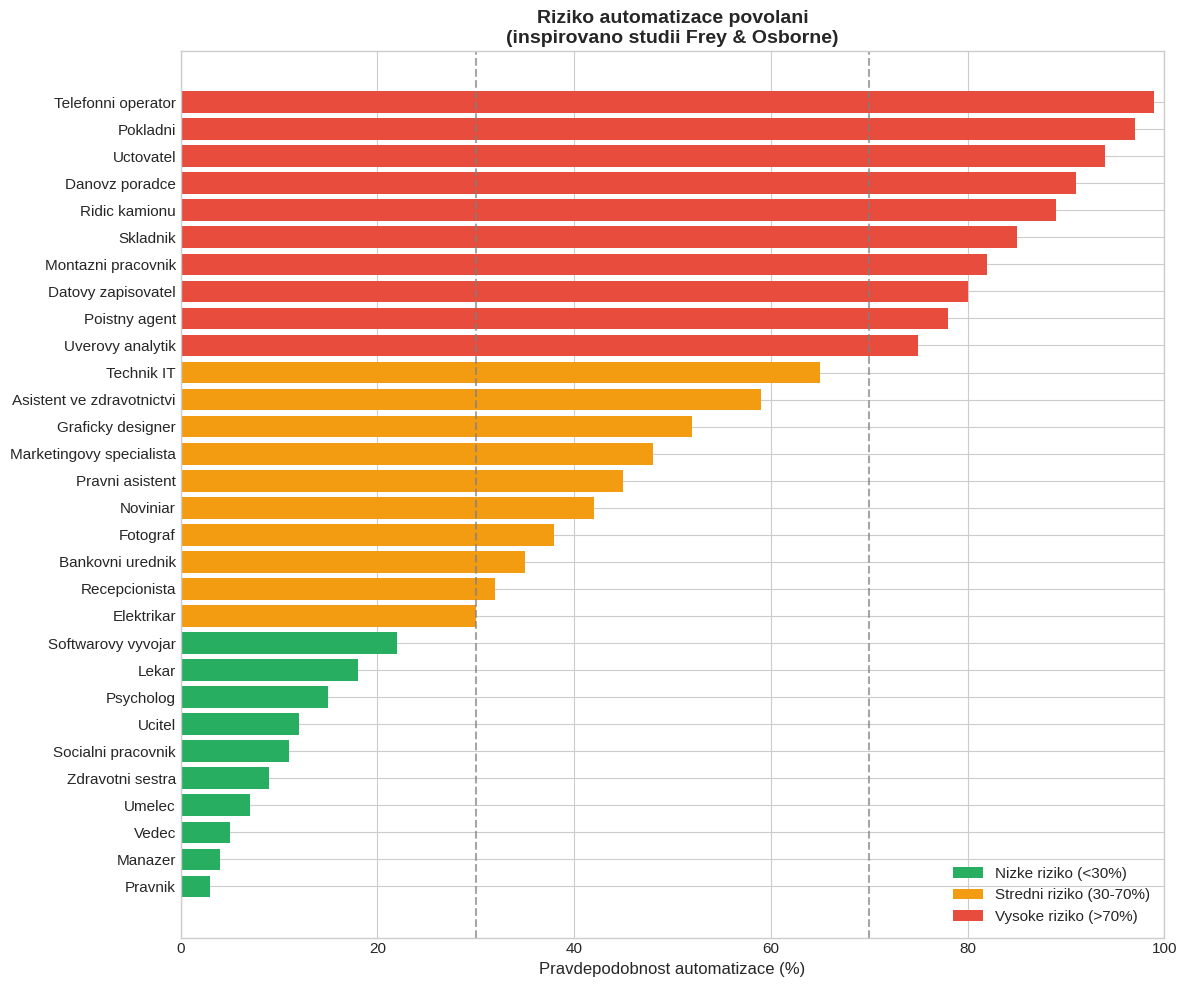
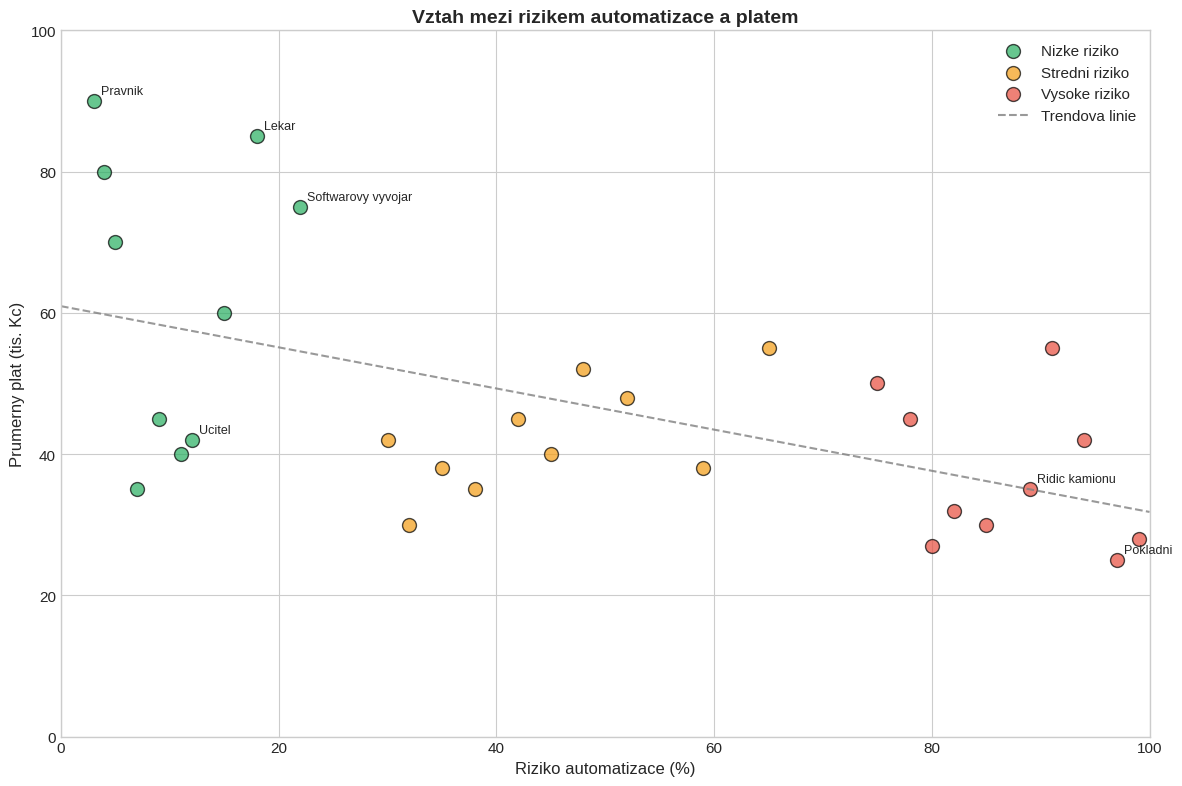
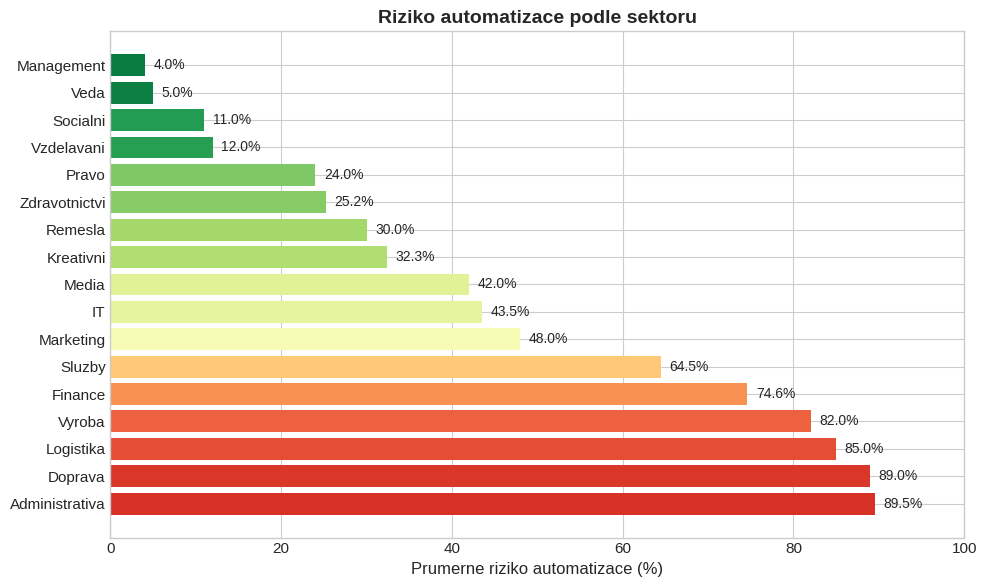
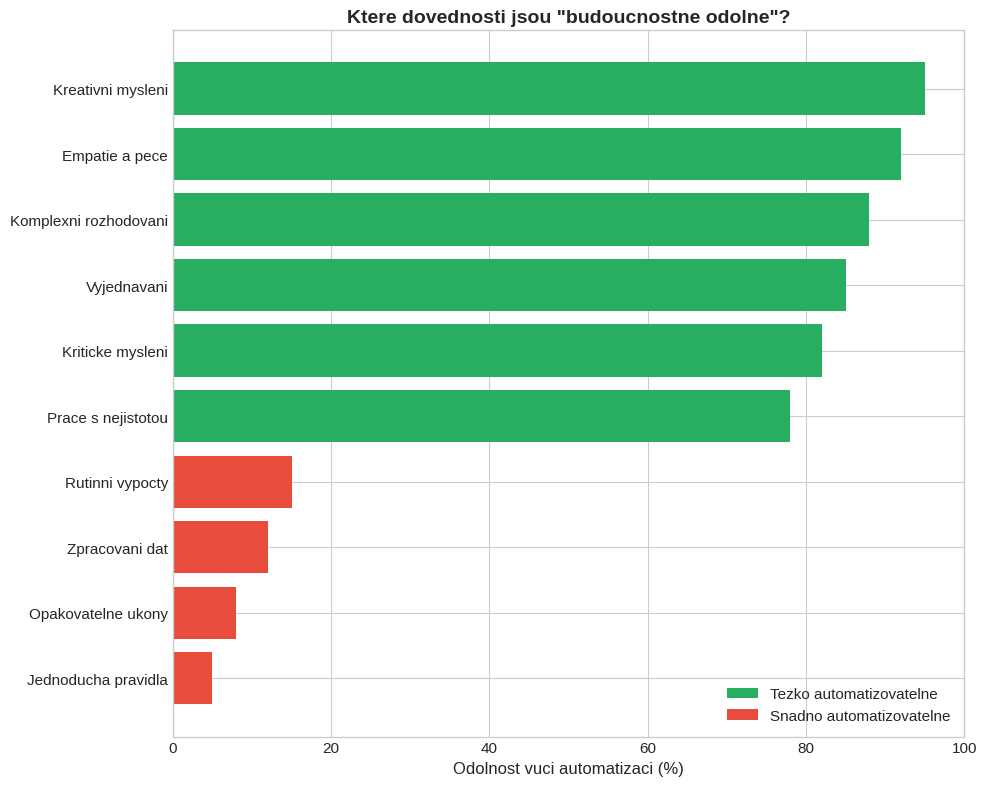
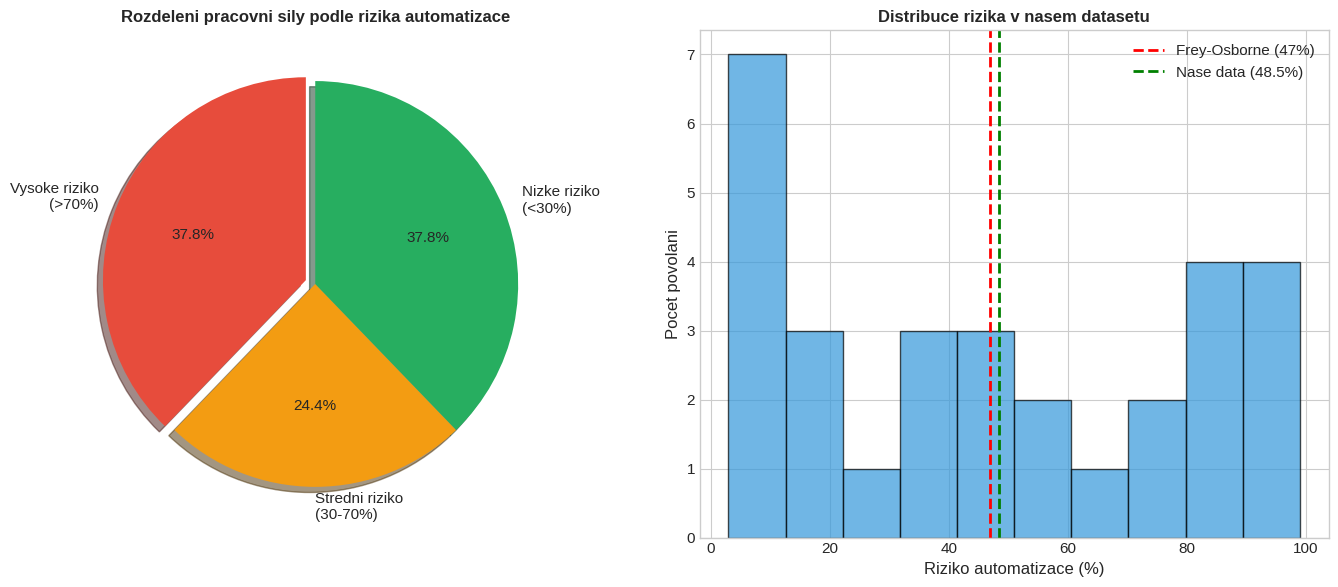

The script that saved these images, in order: (Note: this script raises an exception after producing the figures.)
# Instalace potrebnych knihoven
!pip install pandas matplotlib seaborn numpy -q

import pandas as pd
import numpy as np
import matplotlib.pyplot as plt
import seaborn as sns

# Nastaveni vizualizaci
plt.style.use('seaborn-v0_8-whitegrid')
plt.rcParams['figure.figsize'] = (12, 8)
plt.rcParams['font.size'] = 11

print("Knihovny uspesne nacteny!")

# Vytvoreni datasetu povolani s rizikem automatizace
# Inspirovano studii "The Future of Employment" (Frey & Osborne, 2013)

data = {
    'povolani': [
        # Vysoke riziko (> 70%)
        'Telefonni operator', 'Pokladni', 'Uctovatel', 'Danovz poradce',
        'Ridic kamionu', 'Skladnik', 'Montazni pracovnik', 'Datovy zapisovatel',
        'Poistny agent', 'Uverovy analytik',
        # Stredni riziko (30-70%)
        'Technik IT', 'Asistent ve zdravotnictvi', 'Graficky designer',
        'Marketingovy specialista', 'Pravni asistent', 'Noviniar',
        'Fotograf', 'Bankovni urednik', 'Recepcionista', 'Elektrikar',
        # Nizke riziko (< 30%)
        'Softwarovy vyvojar', 'Lekar', 'Psycholog', 'Ucitel',
        'Socialni pracovnik', 'Zdravotni sestra', 'Umelec', 'Vedec',
        'Manazer', 'Pravnik'
    ],
    'riziko_automatizace': [
        # Vysoke riziko
        0.99, 0.97, 0.94, 0.91, 0.89, 0.85, 0.82, 0.80, 0.78, 0.75,
        # Stredni riziko  
        0.65, 0.59, 0.52, 0.48, 0.45, 0.42, 0.38, 0.35, 0.32, 0.30,
        # Nizke riziko
        0.22, 0.18, 0.15, 0.12, 0.11, 0.09, 0.07, 0.05, 0.04, 0.03
    ],
    'prumerny_plat_kc': [
        # Vysoke riziko
        28000, 25000, 42000, 55000, 35000, 30000, 32000, 27000, 45000, 50000,
        # Stredni riziko
        55000, 38000, 48000, 52000, 40000, 45000, 35000, 38000, 30000, 42000,
        # Nizke riziko
        75000, 85000, 60000, 42000, 40000, 45000, 35000, 70000, 80000, 90000
    ],
    'kategorie': [
        # Vysoke riziko
        'Administrativa', 'Sluzby', 'Finance', 'Finance',
        'Doprava', 'Logistika', 'Vyroba', 'Administrativa',
        'Finance', 'Finance',
        # Stredni riziko
        'IT', 'Zdravotnictvi', 'Kreativni', 'Marketing',
        'Pravo', 'Media', 'Kreativni', 'Finance', 'Sluzby', 'Remesla',
        # Nizke riziko
        'IT', 'Zdravotnictvi', 'Zdravotnictvi', 'Vzdelavani',
        'Socialni', 'Zdravotnictvi', 'Kreativni', 'Veda', 'Management', 'Pravo'
    ]
}

df = pd.DataFrame(data)

# Pridani sloupce pro uroven rizika
def uroven_rizika(riziko):
    if riziko >= 0.7:
        return 'Vysoke riziko'
    elif riziko >= 0.3:
        return 'Stredni riziko'
    else:
        return 'Nizke riziko'

df['uroven_rizika'] = df['riziko_automatizace'].apply(uroven_rizika)

print("Dataset povolani:")
print(f"Pocet povolani: {len(df)}")
print(f"\nRozdeleni podle urovne rizika:")
print(df['uroven_rizika'].value_counts())
print("\nPrvnich 10 zaznamu:")
df.head(10)

# Seradime data podle rizika
df_sorted = df.sort_values('riziko_automatizace', ascending=True)

# Vytvorime horizontalni barovy graf
fig, ax = plt.subplots(figsize=(12, 10))

# Barvy podle urovne rizika
colors = []
for riziko in df_sorted['riziko_automatizace']:
    if riziko >= 0.7:
        colors.append('#e74c3c')  # Cervena - vysoke riziko
    elif riziko >= 0.3:
        colors.append('#f39c12')  # Oranzova - stredni riziko
    else:
        colors.append('#27ae60')  # Zelena - nizke riziko

bars = ax.barh(df_sorted['povolani'], df_sorted['riziko_automatizace'] * 100, color=colors)

ax.set_xlabel('Pravdepodobnost automatizace (%)', fontsize=12)
ax.set_title('Riziko automatizace povolani\n(inspirovano studii Frey & Osborne)', fontsize=14, fontweight='bold')
ax.set_xlim(0, 100)

# Pridame vertikalni cary pro hranice
ax.axvline(x=30, color='gray', linestyle='--', alpha=0.7, label='Hranice nizkeho rizika')
ax.axvline(x=70, color='gray', linestyle='--', alpha=0.7, label='Hranice vysokeho rizika')

# Legenda
from matplotlib.patches import Patch
legend_elements = [
    Patch(facecolor='#27ae60', label='Nizke riziko (<30%)'),
    Patch(facecolor='#f39c12', label='Stredni riziko (30-70%)'),
    Patch(facecolor='#e74c3c', label='Vysoke riziko (>70%)')
]
ax.legend(handles=legend_elements, loc='lower right')

plt.tight_layout()
plt.show()

print("\n--- INTERPRETACE ---")
print("Povolani s NEJVYSSIM rizikem automatizace jsou typicky:")
print("- Rutinni, opakovatelna")
print("- Nevyzaduji kreativitu nebo empatii")
print("- Maji jasne definovana pravidla")
print("\nPovolani s NEJNIZSIM rizikem typicky vyzaduji:")
print("- Kreativni mysleni")
print("- Empatii a socialni interakci")
print("- Slozite rozhodovani v nestrukturovanych situacich")

# Scatter plot: Riziko vs. Plat
fig, ax = plt.subplots(figsize=(12, 8))

# Barvy podle kategorie rizika
color_map = {
    'Nizke riziko': '#27ae60',
    'Stredni riziko': '#f39c12',
    'Vysoke riziko': '#e74c3c'
}

for uroven in ['Nizke riziko', 'Stredni riziko', 'Vysoke riziko']:
    subset = df[df['uroven_rizika'] == uroven]
    ax.scatter(subset['riziko_automatizace'] * 100, 
               subset['prumerny_plat_kc'] / 1000,
               c=color_map[uroven], 
               label=uroven,
               s=100, alpha=0.7, edgecolors='black')

# Pridame popisky pro nektere body
zajimave_povolani = ['Lekar', 'Softwarovy vyvojar', 'Pokladni', 'Ridic kamionu', 'Ucitel', 'Pravnik']
for _, row in df[df['povolani'].isin(zajimave_povolani)].iterrows():
    ax.annotate(row['povolani'], 
                (row['riziko_automatizace'] * 100, row['prumerny_plat_kc'] / 1000),
                textcoords="offset points", xytext=(5, 5), fontsize=9)

# Trendova linie
z = np.polyfit(df['riziko_automatizace'] * 100, df['prumerny_plat_kc'] / 1000, 1)
p = np.poly1d(z)
x_trend = np.linspace(0, 100, 100)
ax.plot(x_trend, p(x_trend), "--", color='gray', alpha=0.8, label='Trendova linie')

ax.set_xlabel('Riziko automatizace (%)', fontsize=12)
ax.set_ylabel('Prumerny plat (tis. Kc)', fontsize=12)
ax.set_title('Vztah mezi rizikem automatizace a platem', fontsize=14, fontweight='bold')
ax.legend()
ax.set_xlim(0, 100)
ax.set_ylim(0, 100)

plt.tight_layout()
plt.show()

# Vypocet korelace
korelace = df['riziko_automatizace'].corr(df['prumerny_plat_kc'])
print(f"\nKorelace mezi rizikem a platem: {korelace:.2f}")
print("\n--- INTERPRETACE ---")
if korelace < -0.3:
    print("Existuje NEGATIVNI korelace: lepe placena povolani maji tendenci")
    print("mit NIZSI riziko automatizace.")
else:
    print("Korelace je slaba - plat sam o sobe neni spolehlivym")
    print("prediktorem rizika automatizace.")

# Prumerne riziko podle kategorie
riziko_podle_kategorie = df.groupby('kategorie').agg({
    'riziko_automatizace': 'mean',
    'prumerny_plat_kc': 'mean',
    'povolani': 'count'
}).rename(columns={'povolani': 'pocet_povolani'})

riziko_podle_kategorie = riziko_podle_kategorie.sort_values('riziko_automatizace', ascending=False)

print("Prumerne riziko automatizace podle sektoru:")
print("=" * 60)
for idx, row in riziko_podle_kategorie.iterrows():
    print(f"{idx:20} | Riziko: {row['riziko_automatizace']*100:5.1f}% | Plat: {row['prumerny_plat_kc']/1000:5.1f} tis. Kc")

# Vizualizace
fig, ax = plt.subplots(figsize=(10, 6))

colors = plt.cm.RdYlGn_r(riziko_podle_kategorie['riziko_automatizace'])
bars = ax.barh(riziko_podle_kategorie.index, 
               riziko_podle_kategorie['riziko_automatizace'] * 100,
               color=colors)

ax.set_xlabel('Prumerne riziko automatizace (%)', fontsize=12)
ax.set_title('Riziko automatizace podle sektoru', fontsize=14, fontweight='bold')
ax.set_xlim(0, 100)

# Pridame hodnoty na konce sloupcu
for bar, val in zip(bars, riziko_podle_kategorie['riziko_automatizace'] * 100):
    ax.text(bar.get_width() + 1, bar.get_y() + bar.get_height()/2, 
            f'{val:.1f}%', va='center', fontsize=10)

plt.tight_layout()
plt.show()

# Analyza dovednosti
dovednosti = {
    'Dovednost': [
        'Kreativni mysleni',
        'Empatie a pece',
        'Komplexni rozhodovani',
        'Vyjednavani',
        'Kriticke mysleni',
        'Prace s nejistotou',
        'Rutinni vypocty',
        'Zpracovani dat',
        'Opakovatelne ukony',
        'Jednoducha pravidla'
    ],
    'Odolnost_vuci_AI': [
        95, 92, 88, 85, 82, 78, 15, 12, 8, 5
    ],
    'Typ': [
        'Lidska', 'Lidska', 'Lidska', 'Lidska', 'Lidska', 'Lidska',
        'Automatizovatelna', 'Automatizovatelna', 'Automatizovatelna', 'Automatizovatelna'
    ]
}

df_dovednosti = pd.DataFrame(dovednosti)
df_dovednosti = df_dovednosti.sort_values('Odolnost_vuci_AI', ascending=True)

# Vizualizace
fig, ax = plt.subplots(figsize=(10, 8))

colors = ['#e74c3c' if t == 'Automatizovatelna' else '#27ae60' for t in df_dovednosti['Typ']]

bars = ax.barh(df_dovednosti['Dovednost'], df_dovednosti['Odolnost_vuci_AI'], color=colors)

ax.set_xlabel('Odolnost vuci automatizaci (%)', fontsize=12)
ax.set_title('Ktere dovednosti jsou "budoucnostne odolne"?', fontsize=14, fontweight='bold')
ax.set_xlim(0, 100)

# Legenda
from matplotlib.patches import Patch
legend_elements = [
    Patch(facecolor='#27ae60', label='Tezko automatizovatelne'),
    Patch(facecolor='#e74c3c', label='Snadno automatizovatelne')
]
ax.legend(handles=legend_elements, loc='lower right')

plt.tight_layout()
plt.show()

print("\n=== DOPORUCENI PRO STUDENTY ===")
print("\nRozvijejte tyto 'budoucnostne odolne' dovednosti:")
print("\n1. KREATIVITA - AI muze napodobovat, ale ne skutecne tvorit nove myslenky")
print("2. EMPATIE - Lide potrebuji lidsky kontakt, ne roboty")
print("3. KRITICKE MYSLENI - Schopnost hodnotit a zpochybnovat")
print("4. ADAPTABILITA - Ucit se novym vecem celou karieru")
print("5. KOMUNIKACE - Presvedcovat, vyjednavat, vysvetlovat")

# Pridame fiktivni pocet zamestnancu v kazdem povolani
np.random.seed(42)
df['pocet_zamestnancu'] = np.random.randint(10000, 200000, size=len(df))

# Vypocitame vazeny prumer rizika
celkovy_pocet = df['pocet_zamestnancu'].sum()
vazene_riziko = (df['riziko_automatizace'] * df['pocet_zamestnancu']).sum() / celkovy_pocet

# Pocet lidi v ruznych kategoriich rizika
lide_vysoke_riziko = df[df['riziko_automatizace'] >= 0.7]['pocet_zamestnancu'].sum()
lide_stredni_riziko = df[(df['riziko_automatizace'] >= 0.3) & (df['riziko_automatizace'] < 0.7)]['pocet_zamestnancu'].sum()
lide_nizke_riziko = df[df['riziko_automatizace'] < 0.3]['pocet_zamestnancu'].sum()

print("=== ANALYZA DOPADU NA PRACOVNI SILU ===")
print(f"\nCelkovy pocet zamestnancu v datasetu: {celkovy_pocet:,}")
print(f"Vazene prumerne riziko automatizace: {vazene_riziko*100:.1f}%")
print(f"\nRozdeleni pracovni sily podle rizika:")
print(f"  Vysoke riziko (>70%): {lide_vysoke_riziko:,} lidi ({lide_vysoke_riziko/celkovy_pocet*100:.1f}%)")
print(f"  Stredni riziko (30-70%): {lide_stredni_riziko:,} lidi ({lide_stredni_riziko/celkovy_pocet*100:.1f}%)")
print(f"  Nizke riziko (<30%): {lide_nizke_riziko:,} lidi ({lide_nizke_riziko/celkovy_pocet*100:.1f}%)")

# Vizualizace - kolacovy graf
fig, (ax1, ax2) = plt.subplots(1, 2, figsize=(14, 6))

# Levy graf - rozdeleni lidi
sizes = [lide_vysoke_riziko, lide_stredni_riziko, lide_nizke_riziko]
labels = ['Vysoke riziko\n(>70%)', 'Stredni riziko\n(30-70%)', 'Nizke riziko\n(<30%)']
colors_pie = ['#e74c3c', '#f39c12', '#27ae60']
explode = (0.05, 0, 0)

ax1.pie(sizes, explode=explode, labels=labels, colors=colors_pie, autopct='%1.1f%%',
        shadow=True, startangle=90)
ax1.set_title('Rozdeleni pracovni sily podle rizika automatizace', fontsize=12, fontweight='bold')

# Pravy graf - histogram rizika
ax2.hist(df['riziko_automatizace'] * 100, bins=10, color='#3498db', edgecolor='black', alpha=0.7)
ax2.axvline(x=47, color='red', linestyle='--', linewidth=2, label='Frey-Osborne (47%)')
ax2.axvline(x=vazene_riziko * 100, color='green', linestyle='--', linewidth=2, label=f'Nase data ({vazene_riziko*100:.1f}%)')
ax2.set_xlabel('Riziko automatizace (%)', fontsize=12)
ax2.set_ylabel('Pocet povolani', fontsize=12)
ax2.set_title('Distribuce rizika v nasem datasetu', fontsize=12, fontweight='bold')
ax2.legend()

plt.tight_layout()
plt.show()

def zjisti_riziko(nazev_povolani):
    """
    Funkce pro vyhledani rizika automatizace pro dane povolani.
    """
    nazev_lower = nazev_povolani.lower()
    
    # Hledame v datasetu
    nalezeno = df[df['povolani'].str.lower().str.contains(nazev_lower)]
    
    if len(nalezeno) == 0:
        print(f"Povolani '{nazev_povolani}' nebylo nalezeno v datasetu.")
        print("\nDostupna povolani:")
        for p in sorted(df['povolani'].tolist()):
            print(f"  - {p}")
        return
    
    for _, row in nalezeno.iterrows():
        print(f"\n{'='*50}")
        print(f"Povolani: {row['povolani']}")
        print(f"{'='*50}")
        print(f"Riziko automatizace: {row['riziko_automatizace']*100:.0f}%")
        print(f"Uroven rizika: {row['uroven_rizika']}")
        print(f"Kategorie: {row['kategorie']}")
        print(f"Prumerny plat: {row['prumerny_plat_kc']:,} Kc")
        
        # Doporuceni
        if row['riziko_automatizace'] >= 0.7:
            print("\n⚠️  DOPORUCENI: Vase povolani ma vysoke riziko automatizace.")
            print("   Zvazite rozvoj dovednosti v oblastech, ktere AI zatim")
            print("   nezvlada - kreativita, empatie, komplexni rozhodovani.")
        elif row['riziko_automatizace'] >= 0.3:
            print("\n⚡ DOPORUCENI: Vase povolani ma stredni riziko.")
            print("   Cast vasi prace muze byt automatizovana, ale lidsky")
            print("   faktor zustava dulezity. Zamerite se na unikatni hodnotu.")
        else:
            print("\n✅ DOPORUCENI: Vase povolani ma relativne nizke riziko.")
            print("   AI bude spiš vas nastroj nez nahrada. Naucte se ji vyuzivat.")

# Priklad pouziti
print("Priklad: Hledani informaci o povolani 'ucitel'\n")
zjisti_riziko('ucitel')

# Zkuste vyhledat jine povolani
zjisti_riziko('softwarovy')

# Dalsi priklad
zjisti_riziko('pokladni')

# Kviz k teto kapitole
print("=" * 60)
print("KVIZ: AI a trh prace")
print("=" * 60)

otazky = [
    {
        "otazka": "1. Kolik procent pracovnich mist je podle studie Frey-Osborne v ohrozeni?",
        "moznosti": ["a) 25%", "b) 47%", "c) 75%", "d) 90%"],
        "spravna": "b",
        "vysvetleni": "Studie z roku 2013 odhadla, ze 47% americkych pracovnich mist ma vysoke riziko automatizace."
    },
    {
        "otazka": "2. Ktera z techto dovednosti je NEJVICE odolna vuci automatizaci?",
        "moznosti": ["a) Zpracovani dat", "b) Rutinni vypocty", "c) Empatie a pece", "d) Aplikace jednoduchych pravidel"],
        "spravna": "c",
        "vysvetleni": "Empatie a pece o druhe vyzaduji lidskou interakci, kterou AI zatim nedokaze nahradit."
    },
    {
        "otazka": "3. Jak AI ovlivnuje pracovni mista? (vyberte NESPRAVNOU odpoved)",
        "moznosti": ["a) Nici nektere profese", "b) Transformuje pozadavky na dovednosti", 
                     "c) Vytvari nova povolani", "d) Ovlivnuje pouze manualni prace"],
        "spravna": "d",
        "vysvetleni": "AI ovlivnuje i 'bílé limecky' - ucetni, pravni asistenty, analyticke pozice atd."
    }
]

skore = 0
for q in otazky:
    print(f"\n{q['otazka']}")
    for m in q['moznosti']:
        print(f"   {m}")
    
    odpoved = input("\nVase odpoved (a/b/c/d): ").lower().strip()
    
    if odpoved == q['spravna']:
        print("✅ Spravne!")
        skore += 1
    else:
        print(f"❌ Spatne. Spravna odpoved: {q['spravna']}")
    print(f"Vysvetleni: {q['vysvetleni']}")

print(f"\n{'='*60}")
print(f"Vase skore: {skore}/{len(otazky)}")
print("="*60)

# Prostor pro vase reseni

# Ukol 1: Pridejte nova povolani
nova_povolani = {
    'povolani': ['Vase povolani 1', 'Vase povolani 2'],
    'riziko_automatizace': [0.50, 0.30],  # Vas odhad
    'prumerny_plat_kc': [45000, 55000],
    'kategorie': ['Kategorie1', 'Kategorie2']
}

# Odkomentujte a upravte:
# df_nova = pd.DataFrame(nova_povolani)
# df_nova['uroven_rizika'] = df_nova['riziko_automatizace'].apply(uroven_rizika)
# df_rozsireny = pd.concat([df, df_nova], ignore_index=True)
# print(df_rozsireny.tail(10))